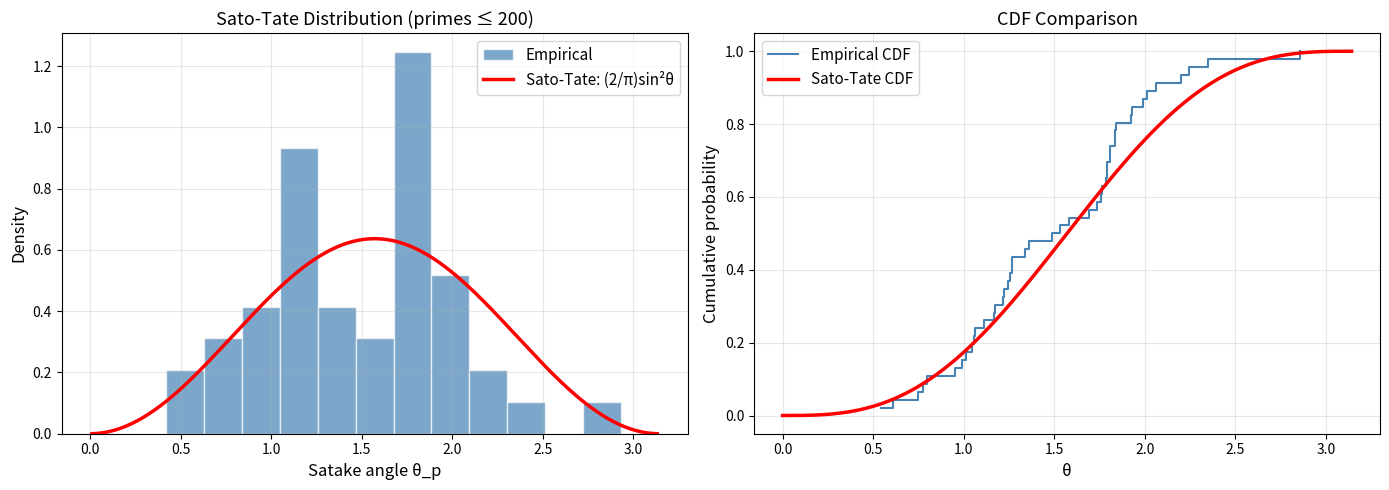

Python code for this plot:
#!/usr/bin/env python3
"""
Visualization: Sato-Tate Distribution for the Ramanujan Δ Function

Plots the empirical distribution of Satake angles θ_p = arccos(τ(p)/(2p^(11/2)))
against the Sato-Tate prediction (2/π)sin²θ.
"""
import math

def is_prime(n):
    if n < 2: return False
    if n < 4: return True
    if n % 2 == 0 or n % 3 == 0: return False
    i = 5
    while i * i <= n:
        if n % i == 0 or n % (i + 2) == 0: return False
        i += 6
    return True

def ramanujan_tau(n):
    coeffs = [0] * (n + 1)
    coeffs[0] = 1
    for m in range(1, n + 1):
        for _ in range(24):
            for k in range(n, m - 1, -1):
                coeffs[k] -= coeffs[k - m]
    return coeffs[n - 1] if n >= 1 else 0

try:
    import matplotlib
    matplotlib.use('Agg')
    import matplotlib.pyplot as plt
    import numpy as np

    max_p = 200
    primes = [p for p in range(2, max_p + 1) if is_prime(p)]
    
    thetas = []
    for p in primes:
        tau_p = ramanujan_tau(p)
        bound = 2 * p**(11/2)
        cos_t = max(-1.0, min(1.0, tau_p / bound))
        thetas.append(math.acos(cos_t))
    
    fig, (ax1, ax2) = plt.subplots(1, 2, figsize=(14, 5))
    
    # Left: Histogram vs Sato-Tate density
    num_bins = 15
    ax1.hist(thetas, bins=num_bins, range=(0, math.pi), density=True,
             alpha=0.7, color='steelblue', edgecolor='white', label='Empirical')
    
    t_range = np.linspace(0.01, math.pi - 0.01, 200)
    st_density = (2/math.pi) * np.sin(t_range)**2
    ax1.plot(t_range, st_density, 'r-', linewidth=2.5, label='Sato-Tate: (2/π)sin²θ')
    
    ax1.set_xlabel('Satake angle θ_p', fontsize=12)
    ax1.set_ylabel('Density', fontsize=12)
    ax1.set_title(f'Sato-Tate Distribution (primes ≤ {max_p})', fontsize=13)
    ax1.legend(fontsize=11)
    ax1.grid(alpha=0.3)
    
    # Right: Cumulative distribution
    sorted_thetas = sorted(thetas)
    n = len(sorted_thetas)
    empirical_cdf = [(i + 1) / n for i in range(n)]
    
    ax2.step(sorted_thetas, empirical_cdf, where='post', color='steelblue',
             linewidth=1.5, label='Empirical CDF')
    
    # Sato-Tate CDF: F(θ) = (1/π)(θ - sin(2θ)/2)
    t_cdf = np.linspace(0, math.pi, 200)
    st_cdf = (1/math.pi) * (t_cdf - 0.5 * np.sin(2 * t_cdf))
    ax2.plot(t_cdf, st_cdf, 'r-', linewidth=2.5, label='Sato-Tate CDF')
    
    ax2.set_xlabel('θ', fontsize=12)
    ax2.set_ylabel('Cumulative probability', fontsize=12)
    ax2.set_title('CDF Comparison', fontsize=13)
    ax2.legend(fontsize=11)
    ax2.grid(alpha=0.3)
    
    plt.tight_layout()
    plt.savefig('viz_sato_tate.png', dpi=150, bbox_inches='tight')
    print("Saved viz_sato_tate.png")

except ImportError:
    print("matplotlib not available, skipping visualization")
